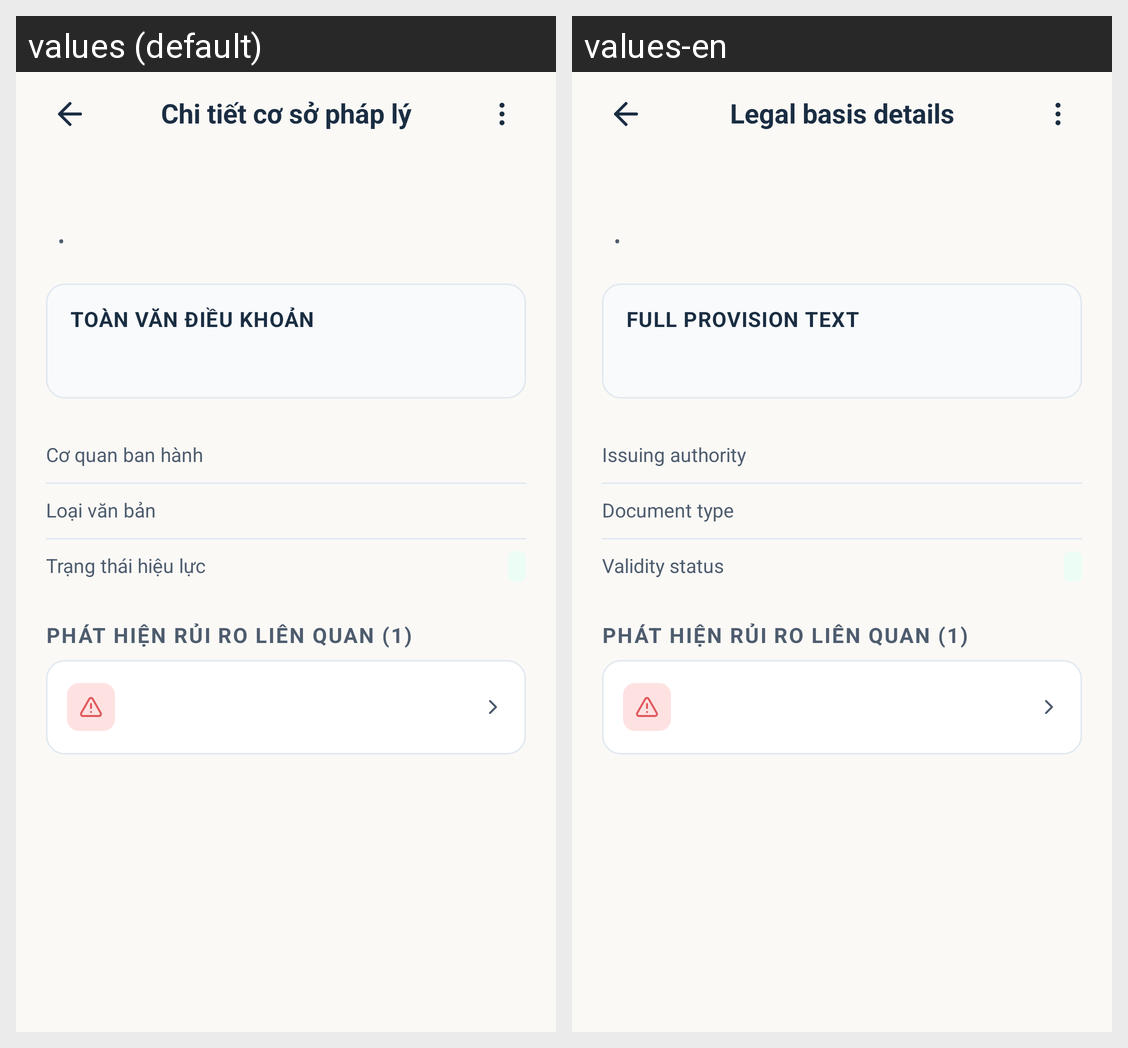

Here is an Android app screen in its default locale and in the app's own translations. Write out the translated-string differences for the strings that appear on this screen.
Android screen res/layout/activity_analysis_legal_reference_detail.xml rendered under 2 locales, left to right: values (default), values-en. Device: Nexus 5 (rendered at 1080×1920; each locale shown at half size, 540×960, under a caption strip naming it); theme Theme.LagalLens.
Strings drawn on this screen, with the default value and each locale's value (text and hints the layout hard-codes, and strings that could not be matched under every locale, appear in the picture but are not listed):

analysis_legal_reference_detail_title
  values: Chi tiết cơ sở pháp lý
  values-en: Legal basis details

analysis_legal_reference_detail_separator
  values: •
  values-en: •  [not translated; the default value is used]

analysis_legal_reference_detail_full_text_heading
  values: Toàn văn điều khoản
  values-en: Full provision text

analysis_legal_reference_detail_issuer_label
  values: Cơ quan ban hành
  values-en: Issuing authority

analysis_legal_reference_detail_document_type_label
  values: Loại văn bản
  values-en: Document type

analysis_legal_reference_detail_status_label
  values: Trạng thái hiệu lực
  values-en: Validity status

analysis_legal_reference_detail_related_risk_heading
  values: Phát hiện rủi ro liên quan (1)
  values-en: Phát hiện rủi ro liên quan (1)  [not translated; the default value is used]
